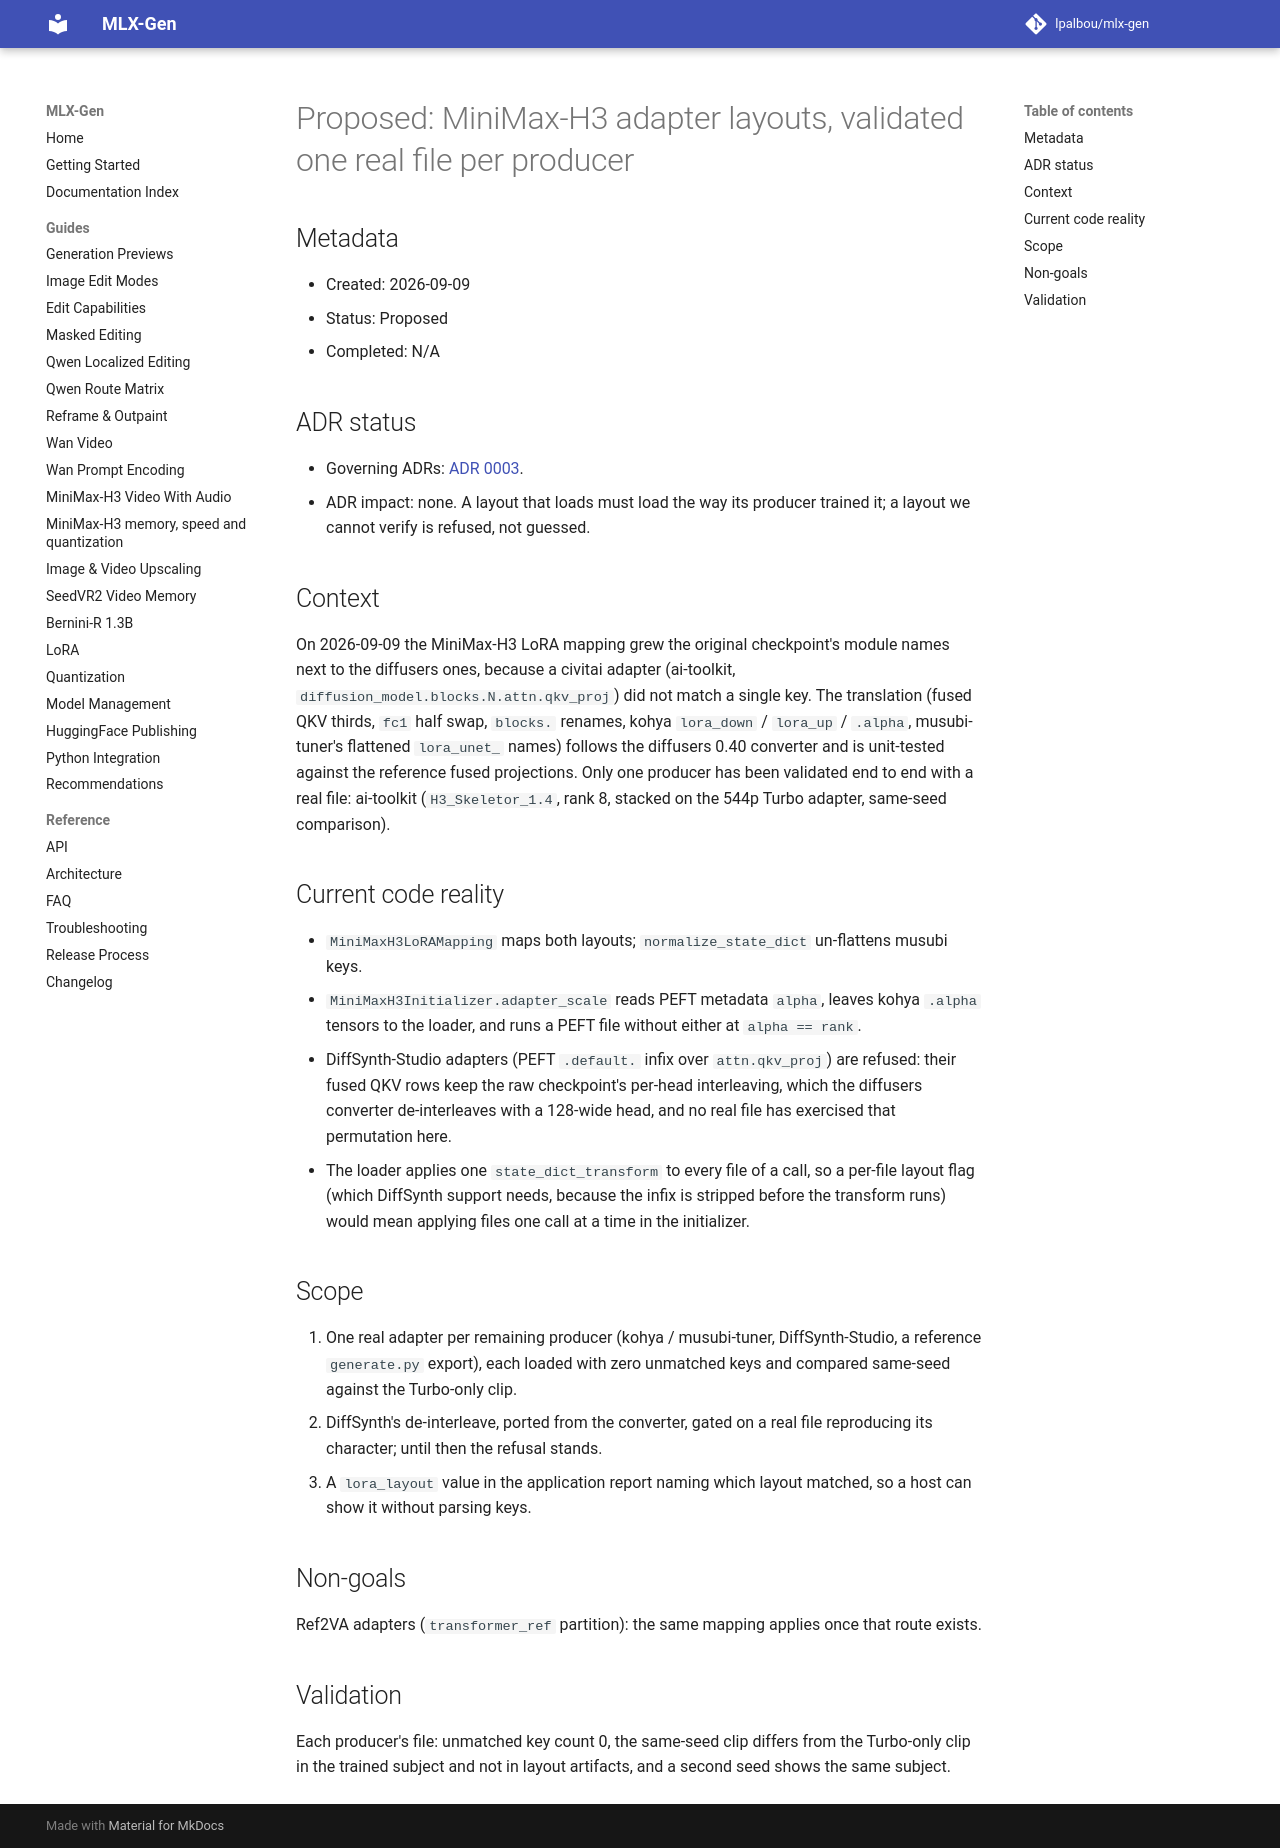

repository: lpalbou/mlx-gen · page: backlog/proposed/0125_minimax_h3_lora_layouts_validation/index.html · generator: mkdocs

# Proposed: MiniMax-H3 adapter layouts, validated one real file per producer

## Metadata

- Created: 2026-09-09
- Status: Proposed
- Completed: N/A

## ADR status

- Governing ADRs: [ADR 0003](../../adr/0003_runtime_truth_vs_consumer_convenience.md).
- ADR impact: none. A layout that loads must load the way its producer trained it; a layout we
  cannot verify is refused, not guessed.

## Context

On 2026-09-09 the MiniMax-H3 LoRA mapping grew the original checkpoint's module names next to the
diffusers ones, because a civitai adapter (ai-toolkit, `diffusion_model.blocks.N.attn.qkv_proj`)
did not match a single key. The translation (fused QKV thirds, `fc1` half swap, `blocks.` renames,
kohya `lora_down` / `lora_up` / `.alpha`, musubi-tuner's flattened `lora_unet_` names) follows the
diffusers 0.40 converter and is unit-tested against the reference fused projections. Only one
producer has been validated end to end with a real file: ai-toolkit (`H3_Skeletor_1.4`, rank 8,
stacked on the 544p Turbo adapter, same-seed comparison).

## Current code reality

- `MiniMaxH3LoRAMapping` maps both layouts; `normalize_state_dict` un-flattens musubi keys.
- `MiniMaxH3Initializer.adapter_scale` reads PEFT metadata `alpha`, leaves kohya `.alpha` tensors
  to the loader, and runs a PEFT file without either at `alpha == rank`.
- DiffSynth-Studio adapters (PEFT `.default.` infix over `attn.qkv_proj`) are refused: their fused
  QKV rows keep the raw checkpoint's per-head interleaving, which the diffusers converter
  de-interleaves with a 128-wide head, and no real file has exercised that permutation here.
- The loader applies one `state_dict_transform` to every file of a call, so a per-file layout flag
  (which DiffSynth support needs, because the infix is stripped before the transform runs) would
  mean applying files one call at a time in the initializer.

## Scope

1. One real adapter per remaining producer (kohya / musubi-tuner, DiffSynth-Studio, a reference
   `generate.py` export), each loaded with zero unmatched keys and compared same-seed against the
   Turbo-only clip.
2. DiffSynth's de-interleave, ported from the converter, gated on a real file reproducing its
   character; until then the refusal stands.
3. A `lora_layout` value in the application report naming which layout matched, so a host can show
   it without parsing keys.

## Non-goals

Ref2VA adapters (`transformer_ref` partition): the same mapping applies once that route exists.

## Validation

Each producer's file: unmatched key count 0, the same-seed clip differs from the Turbo-only clip in
the trained subject and not in layout artifacts, and a second seed shows the same subject.
